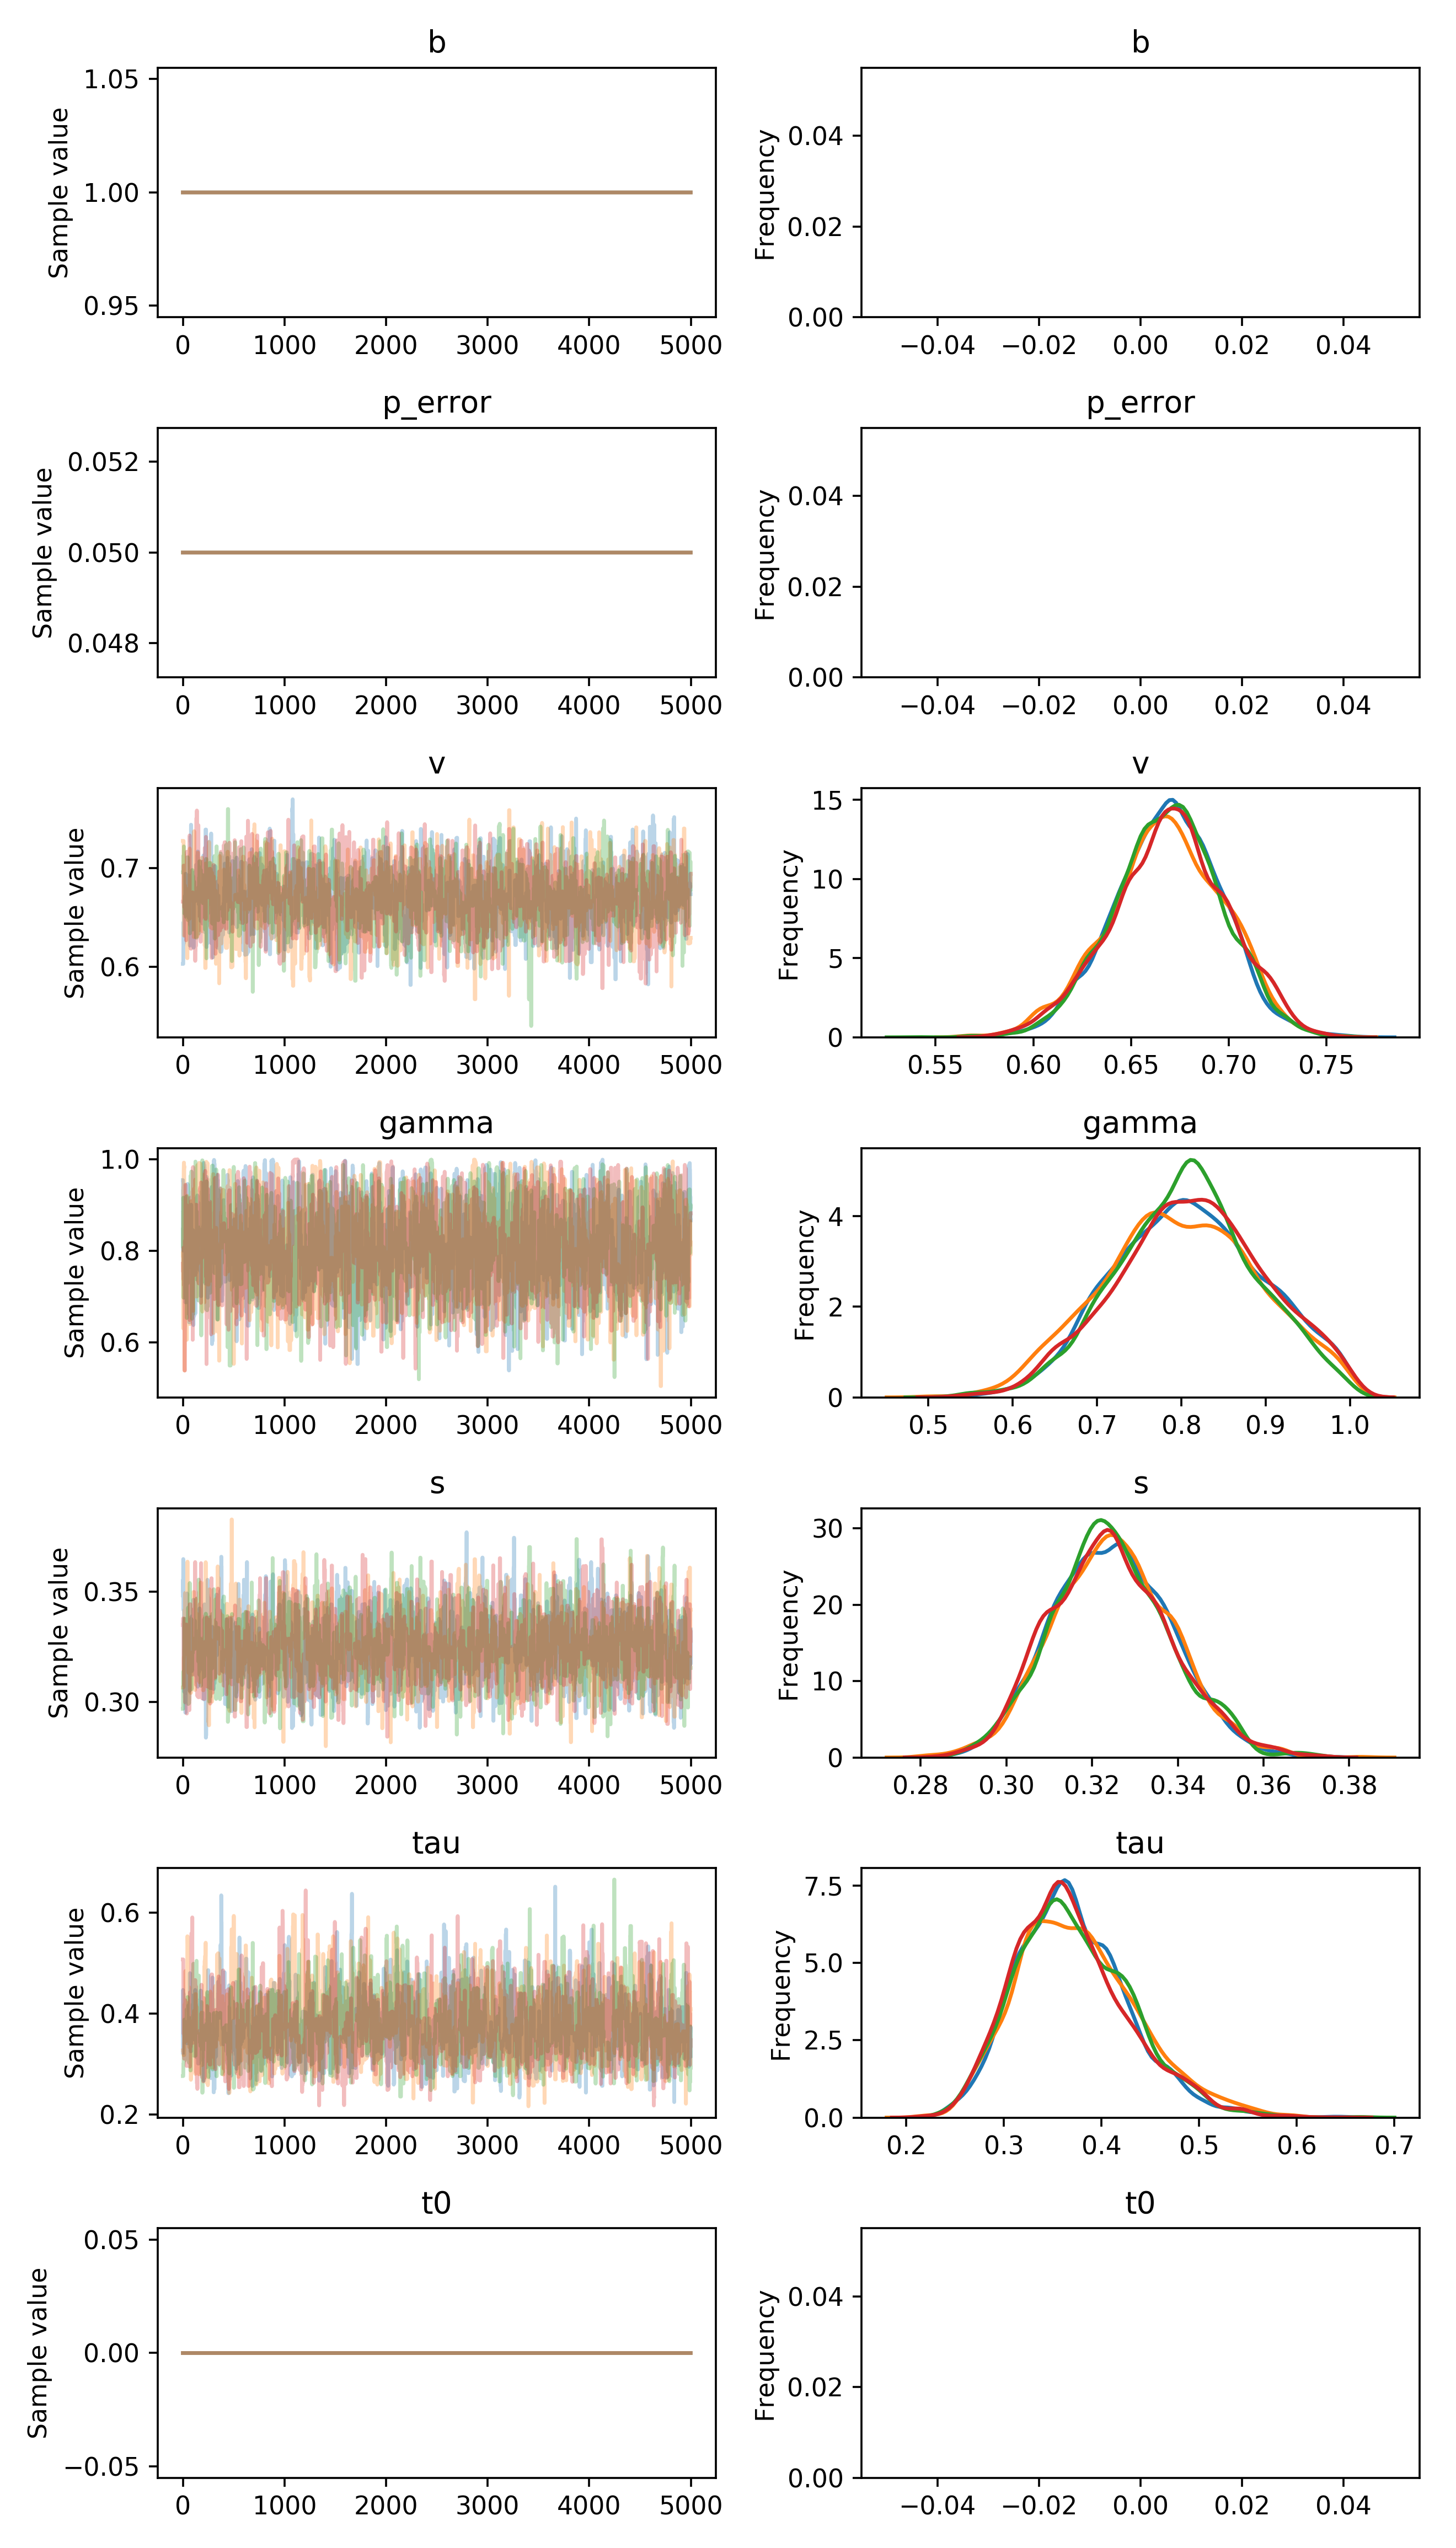

The data file committed next to this chart (first rows):
, b, p_error, v__0_0, gamma__0_0, s__0_0, tau__0_0, t0__0_0
0, 1.0, 0.05, 0.6032, 0.9545, 0.3482, 0.3224, 0.0
1, 1.0, 0.05, 0.6032, 0.9545, 0.3553, 0.4469, 0.0
2, 1.0, 0.05, 0.6032, 0.9082, 0.3553, 0.3545, 0.0
3, 1.0, 0.05, 0.6031, 0.8003, 0.3496, 0.3545, 0.0
4, 1.0, 0.05, 0.6031, 0.9343, 0.3647, 0.3545, 0.0
5, 1.0, 0.05, 0.6225, 0.8417, 0.3417, 0.3545, 0.0
6, 1.0, 0.05, 0.6454, 0.8417, 0.3417, 0.4393, 0.0
7, 1.0, 0.05, 0.6454, 0.8417, 0.3417, 0.4393, 0.0
8, 1.0, 0.05, 0.6454, 0.8417, 0.3417, 0.4393, 0.0
9, 1.0, 0.05, 0.624, 0.8417, 0.3417, 0.3623, 0.0
10, 1.0, 0.05, 0.624, 0.8417, 0.3417, 0.3623, 0.0
11, 1.0, 0.05, 0.6662, 0.8417, 0.3417, 0.3623, 0.0
12, 1.0, 0.05, 0.6662, 0.8417, 0.3047, 0.3623, 0.0
13, 1.0, 0.05, 0.6662, 0.8417, 0.3047, 0.3623, 0.0
14, 1.0, 0.05, 0.6662, 0.8417, 0.3047, 0.3835, 0.0
15, 1.0, 0.05, 0.6662, 0.8417, 0.3464, 0.3835, 0.0
16, 1.0, 0.05, 0.6662, 0.8367, 0.3464, 0.3835, 0.0
17, 1.0, 0.05, 0.6662, 0.8367, 0.3464, 0.3835, 0.0
18, 1.0, 0.05, 0.6701, 0.8367, 0.3464, 0.3835, 0.0
19, 1.0, 0.05, 0.6716, 0.8367, 0.3464, 0.3835, 0.0
20, 1.0, 0.05, 0.6716, 0.8367, 0.3464, 0.3835, 0.0
21, 1.0, 0.05, 0.6716, 0.8367, 0.3464, 0.3835, 0.0
22, 1.0, 0.05, 0.6716, 0.8367, 0.3372, 0.3835, 0.0
23, 1.0, 0.05, 0.6716, 0.8367, 0.3169, 0.3835, 0.0
24, 1.0, 0.05, 0.6716, 0.8367, 0.3238, 0.3835, 0.0
25, 1.0, 0.05, 0.6716, 0.6873, 0.2952, 0.3682, 0.0
26, 1.0, 0.05, 0.6716, 0.6873, 0.3053, 0.3682, 0.0
27, 1.0, 0.05, 0.6942, 0.6873, 0.3053, 0.3682, 0.0
28, 1.0, 0.05, 0.6669, 0.6873, 0.3053, 0.3682, 0.0
29, 1.0, 0.05, 0.672, 0.6873, 0.3053, 0.3682, 0.0
30, 1.0, 0.05, 0.672, 0.6873, 0.3272, 0.3682, 0.0
31, 1.0, 0.05, 0.672, 0.6873, 0.3272, 0.3682, 0.0
32, 1.0, 0.05, 0.672, 0.6873, 0.3272, 0.3791, 0.0
33, 1.0, 0.05, 0.6801, 0.8638, 0.3272, 0.3791, 0.0
34, 1.0, 0.05, 0.6801, 0.9045, 0.3272, 0.3791, 0.0
35, 1.0, 0.05, 0.6519, 0.7844, 0.3272, 0.3791, 0.0
36, 1.0, 0.05, 0.6519, 0.7844, 0.3272, 0.3791, 0.0
37, 1.0, 0.05, 0.6519, 0.9264, 0.3272, 0.341, 0.0
38, 1.0, 0.05, 0.6519, 0.9264, 0.3272, 0.341, 0.0
39, 1.0, 0.05, 0.6519, 0.9264, 0.3272, 0.341, 0.0
40, 1.0, 0.05, 0.6642, 0.9446, 0.3491, 0.341, 0.0
41, 1.0, 0.05, 0.6642, 0.9446, 0.3409, 0.341, 0.0
42, 1.0, 0.05, 0.6642, 0.8936, 0.3409, 0.341, 0.0
43, 1.0, 0.05, 0.6642, 0.9228, 0.3378, 0.341, 0.0
44, 1.0, 0.05, 0.6642, 0.9228, 0.3378, 0.341, 0.0
45, 1.0, 0.05, 0.6642, 0.9275, 0.3353, 0.3764, 0.0
46, 1.0, 0.05, 0.6642, 0.9145, 0.3353, 0.3764, 0.0
47, 1.0, 0.05, 0.6642, 0.9462, 0.3353, 0.3764, 0.0
48, 1.0, 0.05, 0.6722, 0.9339, 0.3273, 0.3764, 0.0
49, 1.0, 0.05, 0.6722, 0.9339, 0.3273, 0.3764, 0.0
50, 1.0, 0.05, 0.6722, 0.8996, 0.3273, 0.3764, 0.0
51, 1.0, 0.05, 0.669, 0.8996, 0.3273, 0.3764, 0.0
52, 1.0, 0.05, 0.669, 0.83, 0.3273, 0.3764, 0.0
53, 1.0, 0.05, 0.6717, 0.83, 0.3273, 0.3764, 0.0
54, 1.0, 0.05, 0.6717, 0.6898, 0.331, 0.3764, 0.0
55, 1.0, 0.05, 0.6847, 0.6898, 0.331, 0.4165, 0.0
56, 1.0, 0.05, 0.6496, 0.6898, 0.331, 0.4044, 0.0
57, 1.0, 0.05, 0.6929, 0.6898, 0.331, 0.4044, 0.0
58, 1.0, 0.05, 0.6853, 0.6898, 0.331, 0.4044, 0.0
59, 1.0, 0.05, 0.6853, 0.6898, 0.331, 0.4044, 0.0
... 19,940 more rows
